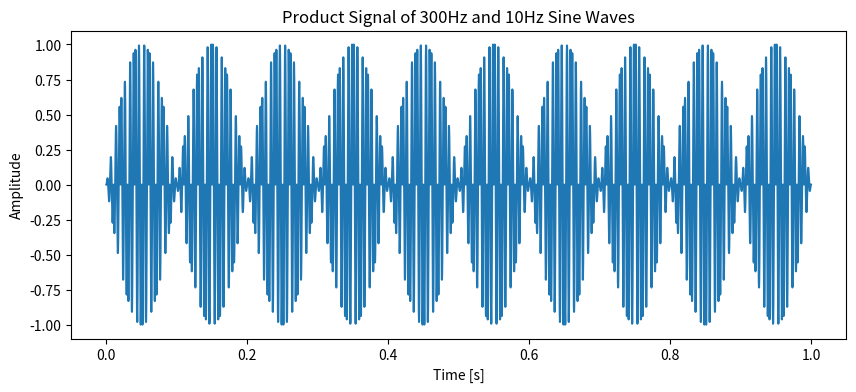
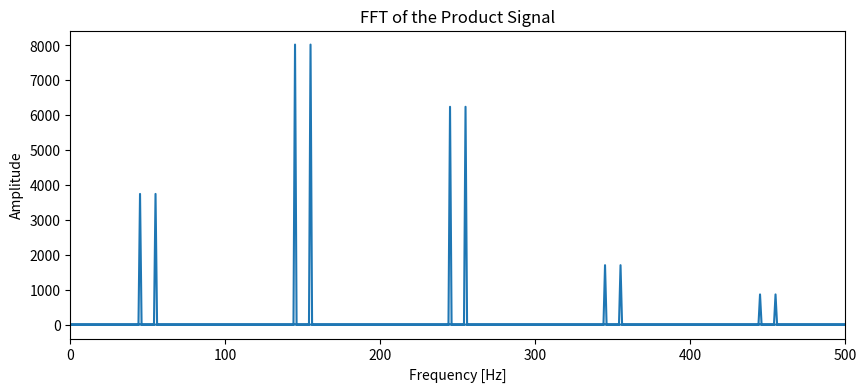

The script that saved these images, in order: (Note: this script raises an exception after producing the figures.)
import numpy as np
import matplotlib.pyplot as plt
from scipy.fft import fft, fftfreq

# Parameters
sampling_rate = 44100  # in Hz
duration = 1  # in seconds
t = np.linspace(0, duration, int(sampling_rate * duration), endpoint=False)

# Generate the sine waves
freq1 = 50  # 200 Hz
freq2 = 200   # 100 Hz
freq3 = 5   # 5 Hz
# signal1 = np.sin(2 * np.pi * freq1 * t)
signal1 = np.sign(np.sin(2 * np.pi * freq1 * t))
signal2 = np.sin(2 * np.pi * freq2 * t)
signal3 = np.sin(2 * np.pi * freq3 * t)
# signal3 is square wave
# signal3 = np.sign(np.sin(2 * np.pi * freq3 * t))


# Product signal
product_signal = signal1 * signal2 * signal3

# Plot the product signal
plt.figure(figsize=(10, 4))
plt.plot(t, product_signal)
plt.title('Product Signal of 300Hz and 10Hz Sine Waves')
plt.xlabel('Time [s]')
plt.ylabel('Amplitude')
plt.show()

# Perform FFT on the product signal
fft_signal = fft(product_signal)
fft_freq = fftfreq(len(fft_signal), 1 / sampling_rate)

# Plot the FFT result
plt.figure(figsize=(10, 4))
plt.plot(fft_freq, np.abs(fft_signal))
plt.title('FFT of the Product Signal')
plt.xlabel('Frequency [Hz]')
plt.ylabel('Amplitude')
plt.xlim(0, 500)  # Focus on low frequencies
plt.show()

# Downsample the signal to 200 samples/sec
downsample_rate = 200
downsampled_t = np.linspace(0, duration, downsample_rate, endpoint=False)
# downsampled_signal = np.interp(downsampled_t, t, product_signal)
print(int(sampling_rate / downsample_rate))
downsampled_signal = product_signal[::int(sampling_rate / downsample_rate)][:-1]

# Plot the downsampled signal
plt.figure(figsize=(10, 4))
plt.stem(downsampled_t, downsampled_signal, use_line_collection=True)
plt.title('Downsampled Signal (200 samples/sec)')
plt.xlabel('Time [s]')
plt.ylabel('Amplitude')
plt.show()

# exit()

import numpy as np
import matplotlib.pyplot as plt
from scipy.signal import hilbert

# Sample signal already given as 'product_signal'
analytic_signal = hilbert(product_signal)
amplitude_envelope = np.abs(analytic_signal)


# Plot the envelope
plt.figure(figsize=(10, 4))
plt.plot(t, amplitude_envelope)
plt.title('Amplitude Envelope of the Product Signal')
plt.xlabel('Time [s]')
plt.ylabel('Amplitude')
plt.show()

# Perform FFT on the envelope to see the original 10 Hz frequency
fft_envelope = fft(amplitude_envelope)
fft_freq_env = fftfreq(len(fft_envelope), 1 / sampling_rate)
print(fft_freq_env)

# Plot the FFT of the envelope
plt.figure(figsize=(10, 4))
plt.plot(fft_freq_env[:len(fft_envelope)//2], np.abs(fft_envelope[:len(fft_envelope)//2]))
plt.title('FFT of the Amplitude Envelope')
plt.xlabel('Frequency [Hz]')
plt.ylabel('Amplitude')
plt.xlim(0, 500)  # Focus on low frequencies to see the 10 Hz
plt.show()


# filter out frequency components above 100 Hz, and ifft back to time domain
fft_envelope_filtered = fft_envelope.copy()
fft_envelope_filtered[(fft_freq_env > 100)] = 0
fft_envelope_filtered[(fft_freq_env < -100)] = 0
filtered_signal = np.real(np.fft.ifft(fft_envelope_filtered))

# plot
plt.figure(figsize=(10, 4))
plt.plot(t, filtered_signal)
plt.title('Filtered Signal (Below 100 Hz)')
plt.xlabel('Time [s]')
plt.ylabel('Amplitude')
plt.show()


